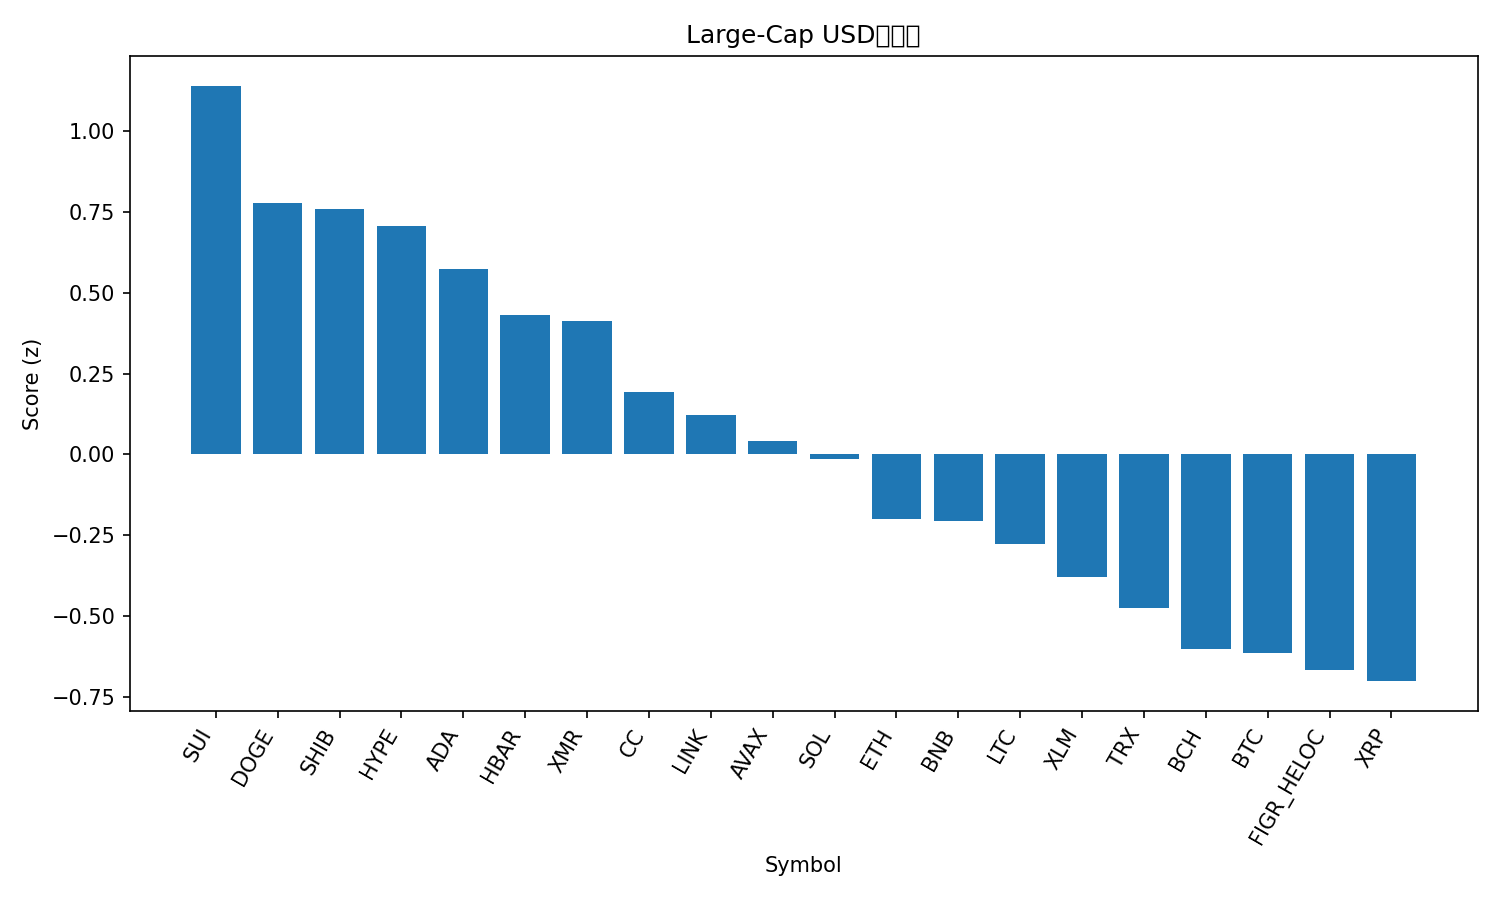

The file beside this chart, header and first rows:
rank, name, symbol, price, pct_1h, pct_24h, pct_7d, pct_1h_vs_btc, pct_24h_vs_btc, pct_7d_vs_btc, market_cap_rank, market_cap, volume_usd, score
1, Sui, SUI, 1.94, 3.479, -1.868, 34.65, 3.328, -1.356, 29.78, 27, 7361565335, 1776607744, 1.139
2, Dogecoin, DOGE, 0.1509, 1.839, 0.6674, 22.55, 1.689, 1.18, 17.69, 10, 25342172975, 2002886760, 0.7773
3, Shiba Inu, SHIB, 9.16e-06, 2.034, -0.2676, 29.26, 1.883, 0.2449, 24.39, 34, 5395763071, 240133744, 0.7566
4, Hyperliquid, HYPE, 27.64, 0.5403, 3.96, 7.27, 0.3893, 4.473, 2.402, 29, 6580959705, 303521076, 0.7056
5, Cardano, ADA, 0.4197, 1.454, 0.8093, 19.69, 1.303, 1.322, 14.82, 11, 15380877244, 838002108, 0.5738
6, Hedera, HBAR, 0.1293, 1.574, 0.3028, 16.03, 1.423, 0.8153, 11.16, 33, 5520633692, 236900914, 0.4295
7, Monero, XMR, 455.4, 1.361, 1.614, 3.023, 1.21, 2.126, -1.845, 23, 8384367398, 91154461, 0.4123
8, Canton, CC, 0.136, 0.6484, 2.774, -6.17, 0.4975, 3.286, -11.04, 35, 5047227628, 23385295, 0.1936
9, Chainlink, LINK, 13.87, 0.8713, 0.7129, 11.88, 0.7204, 1.225, 7.009, 20, 9820170467, 692104333, 0.1222
10, Avalanche, AVAX, 14.51, 0.0861, 1.557, 15.79, -0.06484, 2.069, 10.92, 32, 6242856443, 457288969, 0.04138
11, Solana, SOL, 139.5, 0.3554, 1.171, 10.84, 0.2044, 1.683, 5.976, 6, 78670378529, 5962459678, -0.01517
12, Ethereum, ETH, 3256, -0.009206, 1.096, 9.518, -0.1601, 1.608, 4.649, 2, 392906834265, 27199313382, -0.1999
13, BNB, BNB, 916.7, 0.1158, 1.277, 5.789, -0.03518, 1.79, 0.9205, 5, 126483546141, 1742181722, -0.2068
14, Litecoin, LTC, 83.43, 0.431, 0.3549, 6.796, 0.2801, 0.8673, 1.928, 30, 6405017231, 424525881, -0.2763
15, Stellar, XLM, 0.2429, 0.8188, -1.491, 16.47, 0.6679, -0.9782, 11.6, 26, 7875061786, 270879021, -0.3778
16, TRON, TRX, 0.2945, 0.07822, 0.4632, 3.696, -0.07271, 0.9757, -1.172, 9, 27901172869, 571295274, -0.4751
17, Bitcoin Cash, BCH, 633.8, 0.5205, -0.9979, 5.68, 0.3696, -0.4855, 0.8112, 14, 12660593237, 341856620, -0.6013
18, Bitcoin, BTC, 92847, 0.1509, -0.5124, 4.868, 0.0, 0.0, 0.0, 1, 1853657236249, 58932106945, -0.6135
19, Figure Heloc, FIGR_HELOC, 1.034, 0.0, 0.1974, -0.6873, -0.1509, 0.7099, -5.556, 12, 14947319007, 16405474, -0.6657
20, XRP, XRP, 2.28, 0.3773, -2.4, 22.04, 0.2264, -1.887, 17.17, 4, 138453650874, 6638466666, -0.6997
21, Zcash, ZEC, 495.8, 0.7769, -2.5, -5.594, 0.6259, -1.987, -10.46, 25, 8150848998, 726915711, -1.081
